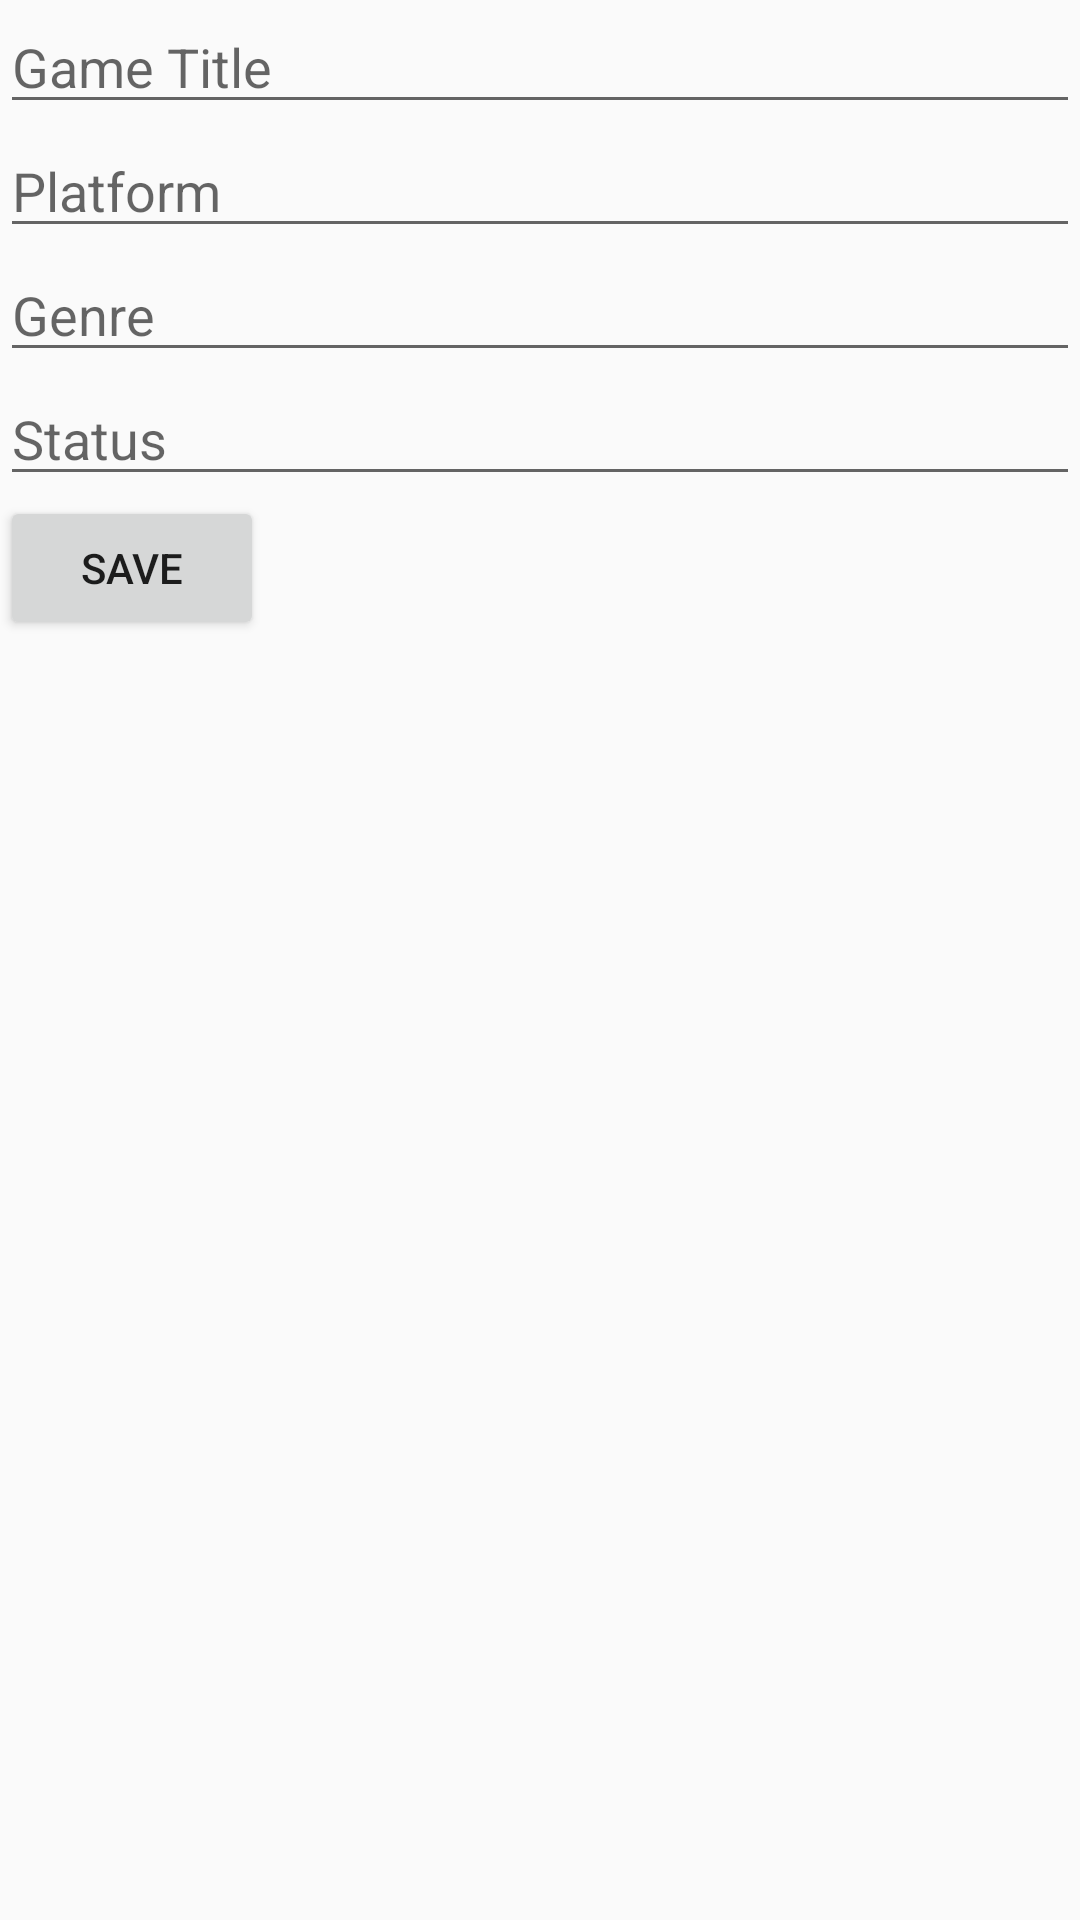

The Android layout XML behind this screen, and the referenced resources:
<!-- AndroidManifest.xml: application theme Theme.AppCompat.Light.NoActionBar -->
<!-- res/layout/activity_form_game.xml -->
<?xml version="1.0" encoding="utf-8"?>
<LinearLayout xmlns:android="http://schemas.android.com/apk/res/android"
    xmlns:app="http://schemas.android.com/apk/res-auto"
    xmlns:tools="http://schemas.android.com/tools"
    android:layout_width="match_parent"
    android:layout_height="match_parent"
    android:orientation="vertical"
    tools:context=".view.ui.FormGameActivity">

    <EditText
        android:id="@+id/et_game_title"
        android:layout_width="match_parent"
        android:layout_height="wrap_content"
        android:hint="Game Title"/>

    <EditText
        android:id="@+id/et_platform"
        android:layout_width="match_parent"
        android:layout_height="wrap_content"
        android:hint="Platform"/>

    <EditText
        android:id="@+id/et_genre"
        android:layout_width="match_parent"
        android:layout_height="wrap_content"
        android:hint="Genre"/>

    <EditText
        android:id="@+id/et_status"
        android:layout_width="match_parent"
        android:layout_height="wrap_content"
        android:hint="Status"/>

    <Button
        android:id="@+id/bt_add"
        android:layout_width="wrap_content"
        android:layout_height="wrap_content"
        android:text="Save"/>
</LinearLayout>
<!-- resources referenced by this layout -->
<resources>

</resources>
